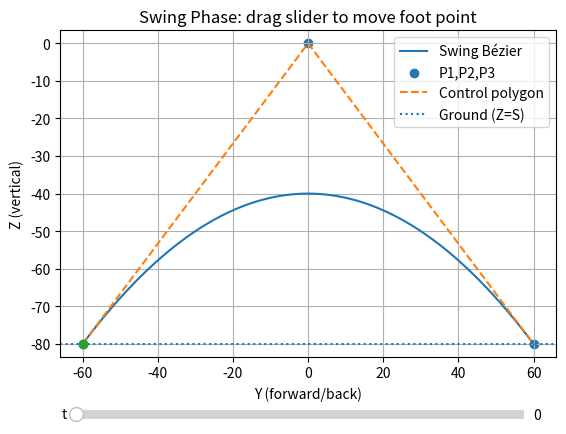

Recreate this plot in Python.
import numpy as np
import matplotlib.pyplot as plt
from matplotlib.widgets import Slider

def bezier_quadratic(P1, P2, P3, t):
    return (1 - t)**2 * P1 + 2*(1 - t)*t * P2 + t**2 * P3

# ---- tweak these ----
T = 120.0   # step length
S = -80.0   # ground height
A = 40.0    # step height
N = 200     # curve resolution
# ---------------------

# Control points in (Y, Z)
P1 = np.array([-T/2, S])
P2 = np.array([0.0,  S + 2*A])
P3 = np.array([ T/2, S])

# Precompute curve for display
ts = np.linspace(0, 1, N)
curve = np.array([bezier_quadratic(P1, P2, P3, t) for t in ts])

# Initial dot position
t0 = 0.0
p0 = bezier_quadratic(P1, P2, P3, t0)

# Figure + plot
fig, ax = plt.subplots()
plt.subplots_adjust(bottom=0.2)  # room for slider

ax.plot(curve[:, 0], curve[:, 1], label="Swing Bézier")
ax.scatter([P1[0], P2[0], P3[0]], [P1[1], P2[1], P3[1]], label="P1,P2,P3")
ax.plot([P1[0], P2[0], P3[0]], [P1[1], P2[1], P3[1]], linestyle="--", label="Control polygon")
ax.axhline(S, linestyle=":", label="Ground (Z=S)")

dot, = ax.plot([p0[0]], [p0[1]], marker="o")  # moving point

ax.set_xlabel("Y (forward/back)")
ax.set_ylabel("Z (vertical)")
ax.set_title("Swing Phase: drag slider to move foot point")
ax.axis("equal")
ax.grid(True)
ax.legend()

# Slider
slider_ax = fig.add_axes([0.15, 0.06, 0.7, 0.04])
t_slider = Slider(slider_ax, "t", 0.0, 1.0, valinit=t0)

def update(val):
    t = t_slider.val
    p = bezier_quadratic(P1, P2, P3, t)
    dot.set_data([p[0]], [p[1]])
    fig.canvas.draw_idle()

t_slider.on_changed(update)

plt.show()
